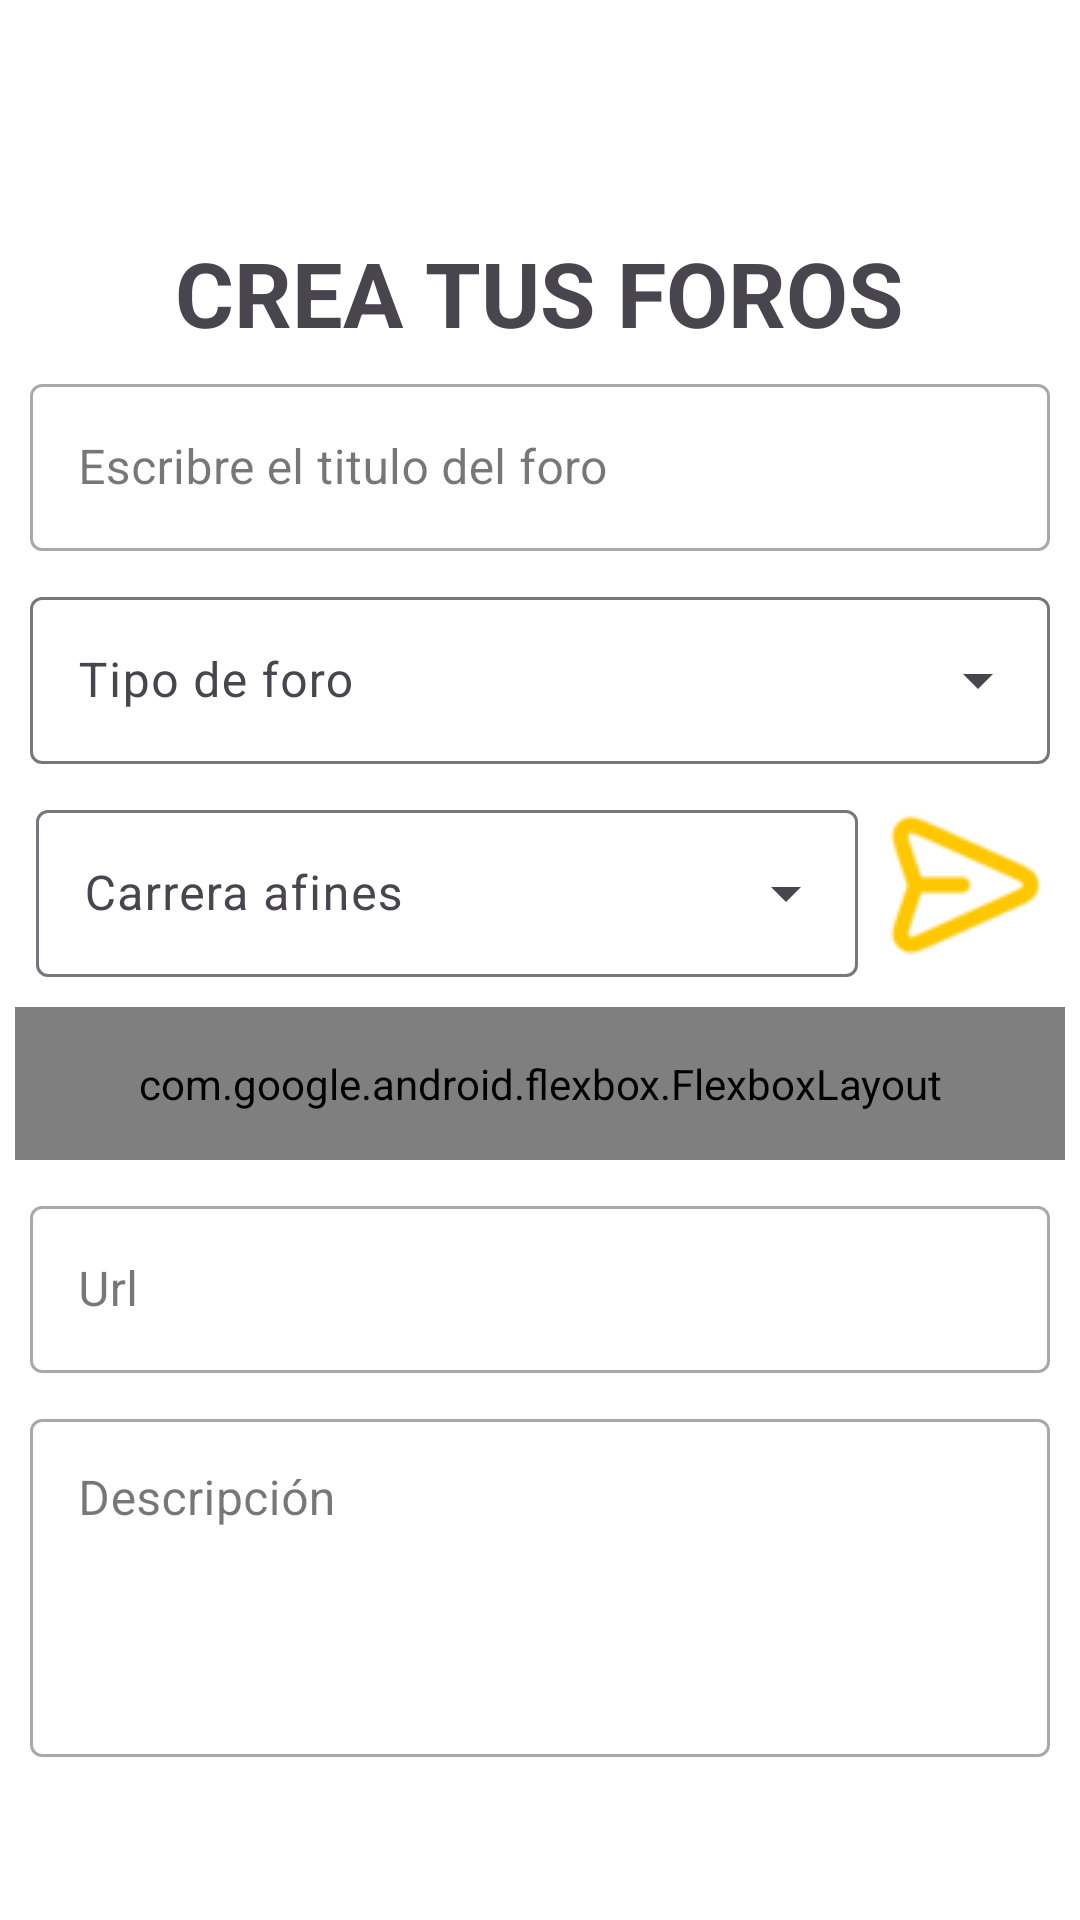

This screen was rendered from an Android layout file. Write that file and the resources it references.
<!-- AndroidManifest.xml: application theme Theme.Upn_collab -->
<!-- res/layout/fragment_created_forum.xml -->
<?xml version="1.0" encoding="utf-8"?>
<androidx.constraintlayout.widget.ConstraintLayout xmlns:android="http://schemas.android.com/apk/res/android"
    xmlns:app="http://schemas.android.com/apk/res-auto"
    xmlns:tools="http://schemas.android.com/tools"
    android:layout_width="match_parent"
    android:background="@color/white"
    android:layout_height="match_parent"
    tools:context=".ui.view.CreatedForumFragment">


    <TextView
        android:layout_width="wrap_content"
        android:layout_height="wrap_content"
        android:text="CREA TUS FOROS"
        app:layout_constraintBottom_toTopOf="@+id/guideline2"
        app:layout_constraintEnd_toEndOf="parent"
        app:layout_constraintHorizontal_bias="0.498"
        app:layout_constraintStart_toStartOf="parent"
        app:layout_constraintTop_toTopOf="parent"
        app:layout_constraintVertical_bias="0.833"
        android:textStyle="bold"
        android:textSize="30dp"/>

    <LinearLayout
        android:layout_width="match_parent"
        android:layout_height="wrap_content"
        android:orientation="vertical"
        app:layout_constraintBottom_toBottomOf="parent"
        app:layout_constraintTop_toTopOf="@+id/guideline2"
        app:layout_constraintVertical_bias="0.165"
        tools:layout_editor_absoluteX="-16dp">

        <com.google.android.material.textfield.TextInputLayout
            style="@style/Widget.MaterialComponents.TextInputLayout.OutlinedBox"
            android:layout_width="350dp"
            android:layout_height="wrap_content"
            android:layout_gravity="center"
            android:padding="5dp"

            >

            <com.google.android.material.textfield.TextInputEditText
                android:id="@+id/titleForum"
                android:layout_width="match_parent"
                android:layout_height="wrap_content"
                android:hint="Escribre el titulo del foro" />
        </com.google.android.material.textfield.TextInputLayout>

        <com.google.android.material.textfield.TextInputLayout
            style="@style/Widget.Material3.TextInputLayout.OutlinedBox.ExposedDropdownMenu"
            android:layout_width="350dp"
            android:layout_height="wrap_content"
            android:layout_gravity="center"
            android:padding="5dp">

            <AutoCompleteTextView
                android:id="@+id/typeForumCreated"
                android:layout_width="match_parent"
                android:layout_height="wrap_content"
                android:inputType = "none"
                android:hint="Tipo de foro" />
        </com.google.android.material.textfield.TextInputLayout>

        <LinearLayout
            android:layout_width="match_parent"
            android:layout_height="wrap_content"
            android:gravity="center"
            android:orientation="horizontal">

            <com.google.android.material.textfield.TextInputLayout
                style="@style/Widget.Material3.TextInputLayout.OutlinedBox.ExposedDropdownMenu"
                android:layout_width="284dp"
                android:layout_height="wrap_content"
                android:layout_gravity="center"
                android:padding="5dp">

                <AutoCompleteTextView
                    android:id="@+id/careersAfines"
                    android:layout_width="match_parent"
                    android:layout_height="wrap_content"
                    android:inputType = "none"
                    android:hint="Carrera afines" />
            </com.google.android.material.textfield.TextInputLayout>


            <ImageButton
                android:id="@+id/addCareerMemory"
                style="@style/Widget.AppCompat.Button.Small"
                android:layout_width="wrap_content"
                android:layout_height="wrap_content"
                android:layout_gravity="center"
                android:background="@null"
                android:src="@drawable/send_carrer"
                />
        </LinearLayout>

        <com.google.android.flexbox.FlexboxLayout
            android:id="@+id/selectedCareersContainer"
            android:layout_width="350dp"
            android:layout_gravity="center"
            android:layout_height="wrap_content"
            android:padding="16dp"
            android:layout_margin="5dp"
            app:flexWrap="wrap"
            app:justifyContent="flex_start"/>

        <com.google.android.material.textfield.TextInputLayout
            style="@style/Widget.MaterialComponents.TextInputLayout.OutlinedBox"
            android:layout_width="350dp"
            android:layout_height="wrap_content"
            android:layout_gravity="center"
            android:padding="5dp"

            >

            <com.google.android.material.textfield.TextInputEditText
                android:id="@+id/url"
                android:layout_width="match_parent"
                android:layout_height="wrap_content"
                android:hint="Url" />
        </com.google.android.material.textfield.TextInputLayout>


        <com.google.android.material.textfield.TextInputLayout
            style="@style/Widget.MaterialComponents.TextInputLayout.OutlinedBox"
            android:layout_width="350dp"
            android:layout_height="wrap_content"
            android:layout_gravity="center"
            android:padding="5dp"

            >

            <com.google.android.material.textfield.TextInputEditText
                android:id="@+id/description"
                android:layout_width="match_parent"
                android:layout_height="wrap_content"
                android:inputType="textMultiLine"
                android:lines="4"
                android:gravity="top"
                android:scrollbars="vertical"
                android:scrollbarStyle="insideInset"
                android:scrollHorizontally="false"
                android:hint="Descripción" />
        </com.google.android.material.textfield.TextInputLayout>

        <View
            android:layout_width="match_parent"
            android:layout_height="80dp" />

        <Button
            android:id="@+id/btnAddForum"
            android:layout_width="190dp"
            android:layout_height="wrap_content"
            android:layout_gravity="center"
            android:background="@drawable/btn_upn"
            android:onClick="btnAddForum"
            android:text="REGISTRAR FORO"
            android:textColor="@color/black" />
    </LinearLayout>

    <androidx.constraintlayout.widget.Guideline
        android:id="@+id/guideline2"
        android:layout_width="wrap_content"
        android:layout_height="wrap_content"
        android:orientation="horizontal"
        app:layout_constraintGuide_begin="133dp" />

</androidx.constraintlayout.widget.ConstraintLayout>
<!-- resources referenced by this layout -->
<resources>
  <color name="black">#FF000000</color>
  <color name="white">#FFFFFF</color>
  <!-- drawable btn_upn (drawable) -->
  <?xml version="1.0" encoding="utf-8"?>
  <shape xmlns:android="http://schemas.android.com/apk/res/android">
      <solid android:color="@color/upn"/>
      <corners android:radius="10dp"/>
  </shape>
  <!-- drawable send_carrer: png bitmap (drawable, 1916 bytes) -->
  <style name="Theme.Upn_collab" parent="Theme.Material3.Light.NoActionBar">
          
          !-- Primary brand color. --&gt;
          <item name="colorPrimary">@color/upn</item>
          <item name="android:statusBarColor">@color/upn</item>
      </style>
  <color name="upn">#FFC700</color>
</resources>
